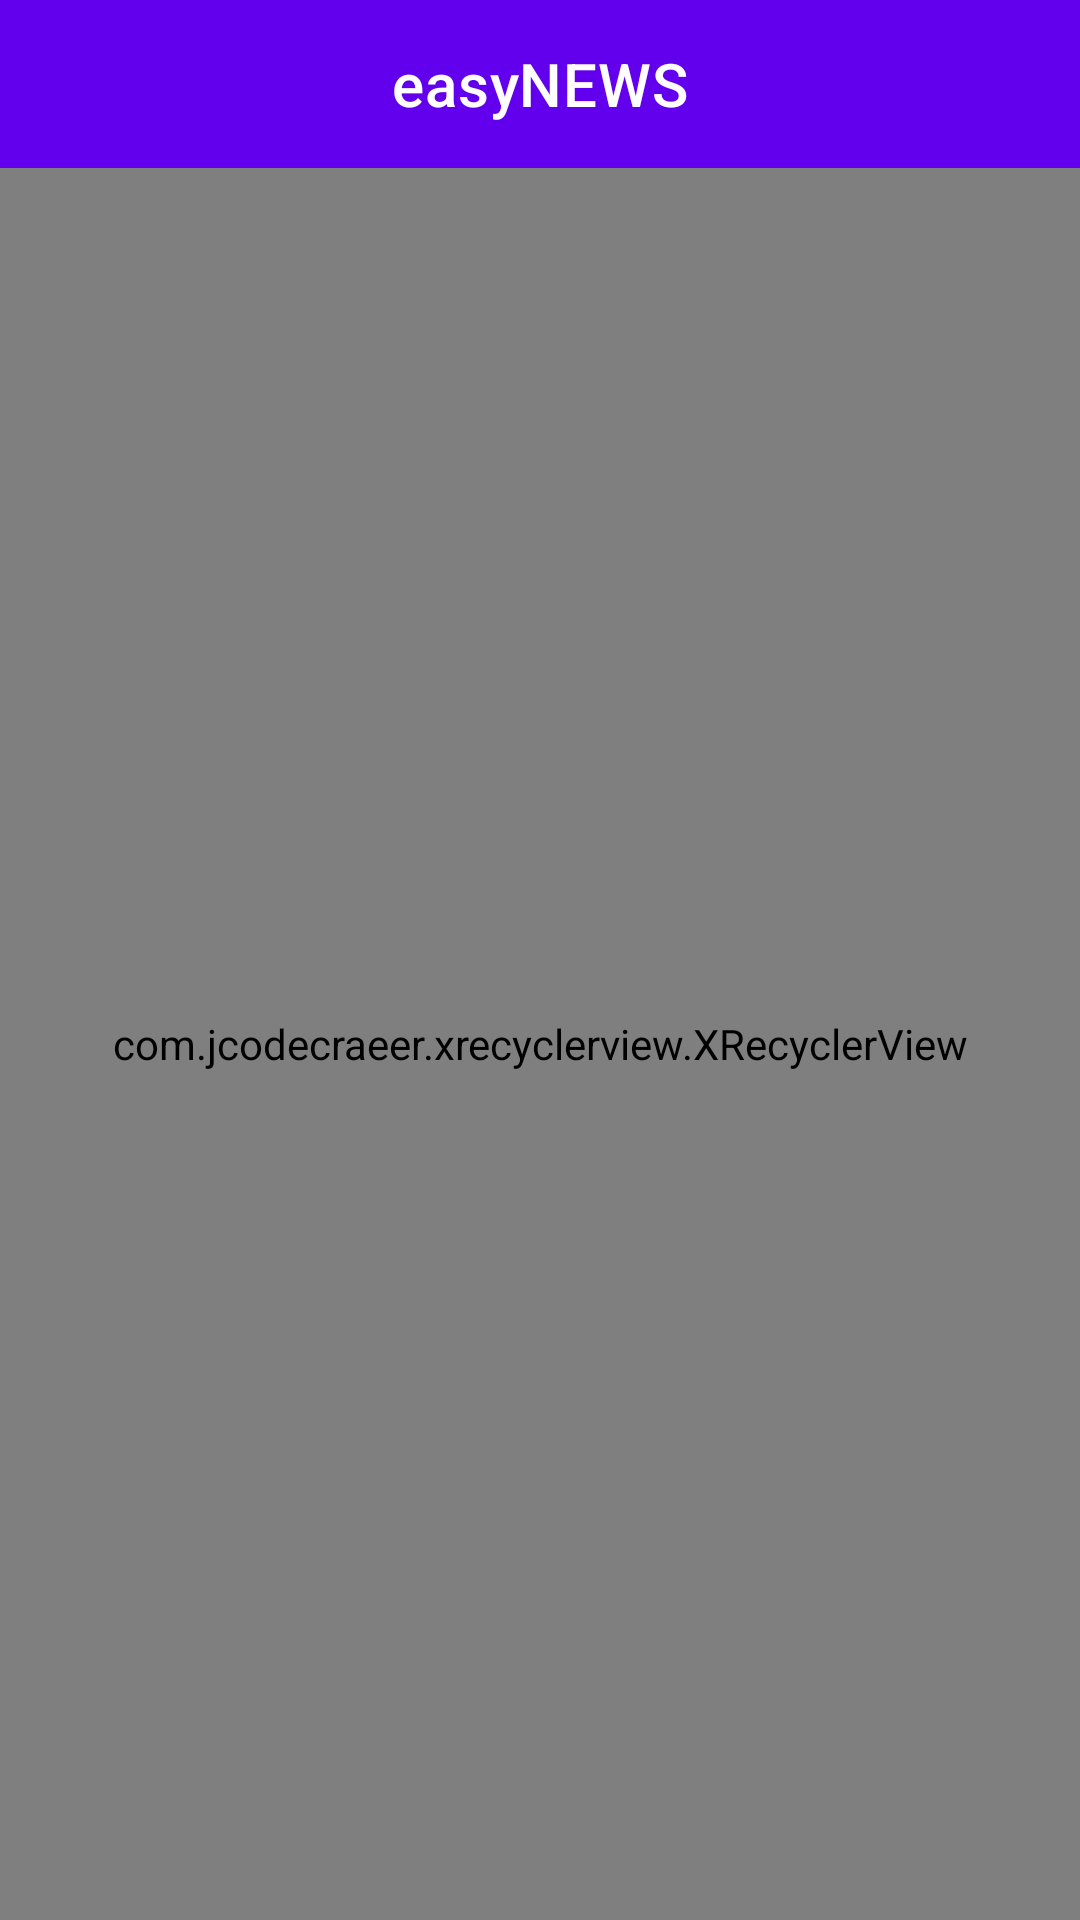

Write the Android layout XML for this screen, with the resource values it uses.
<!-- AndroidManifest.xml: application theme Theme.NewsappDay -->
<!-- res/layout/activity_record.xml -->
<?xml version="1.0" encoding="utf-8"?>
<androidx.constraintlayout.widget.ConstraintLayout xmlns:android="http://schemas.android.com/apk/res/android"
    xmlns:app="http://schemas.android.com/apk/res-auto"
    xmlns:tools="http://schemas.android.com/tools"
    android:layout_width="match_parent"
    android:layout_height="match_parent"
    tools:context=".RecordActivity">
    <com.google.android.material.appbar.AppBarLayout
        android:layout_width="match_parent"
        android:layout_height="wrap_content"
        android:id="@+id/record_activity_top_bar_layout"
        app:layout_constraintTop_toTopOf="parent">
        <com.google.android.material.appbar.MaterialToolbar
            android:layout_width="match_parent"
            android:layout_height="?attr/actionBarSize"
            android:id="@+id/record_activity_tool_bar"
            app:title="easyNEWS"
            app:titleCentered="true"

            android:gravity="center"
            style="@style/Widget.MaterialComponents.Toolbar.Primary"/>
    </com.google.android.material.appbar.AppBarLayout>
    <com.jcodecraeer.xrecyclerview.XRecyclerView
        android:layout_width="match_parent"
        android:layout_height="0dp"
        app:layout_constraintTop_toBottomOf="@id/record_activity_top_bar_layout"
        app:layout_constraintBottom_toBottomOf="parent"
        android:id="@+id/record_activity_recycler_view">

    </com.jcodecraeer.xrecyclerview.XRecyclerView>
</androidx.constraintlayout.widget.ConstraintLayout>
<!-- resources referenced by this layout -->
<resources>
  <style name="Theme.NewsappDay" parent="Theme.MaterialComponents.Light.NoActionBar">
          
          <item name="colorPrimary">@color/purple_500</item>
          <item name="colorPrimaryVariant">@color/purple_700</item>
          <item name="colorOnPrimary">@color/white</item>
          
          <item name="colorSecondary">@color/teal_200</item>
          <item name="colorSecondaryVariant">@color/teal_700</item>
          <item name="colorOnSecondary">@color/black</item>
          
          <item name="android:statusBarColor" tools:targetApi="l">?attr/colorPrimaryVariant</item>
          
      </style>
  <!-- not gathered from this repository: default colours our renderer supplied (Android Studio template values) -->
  <color name="purple_500">#FF6200EE</color>
  <color name="purple_700">#FF3700B3</color>
  <color name="teal_200">#FF03DAC5</color>
  <color name="teal_700">#FF018786</color>
  <color name="black">#FF000000</color>
  <color name="white">#FFFFFFFF</color>
</resources>
